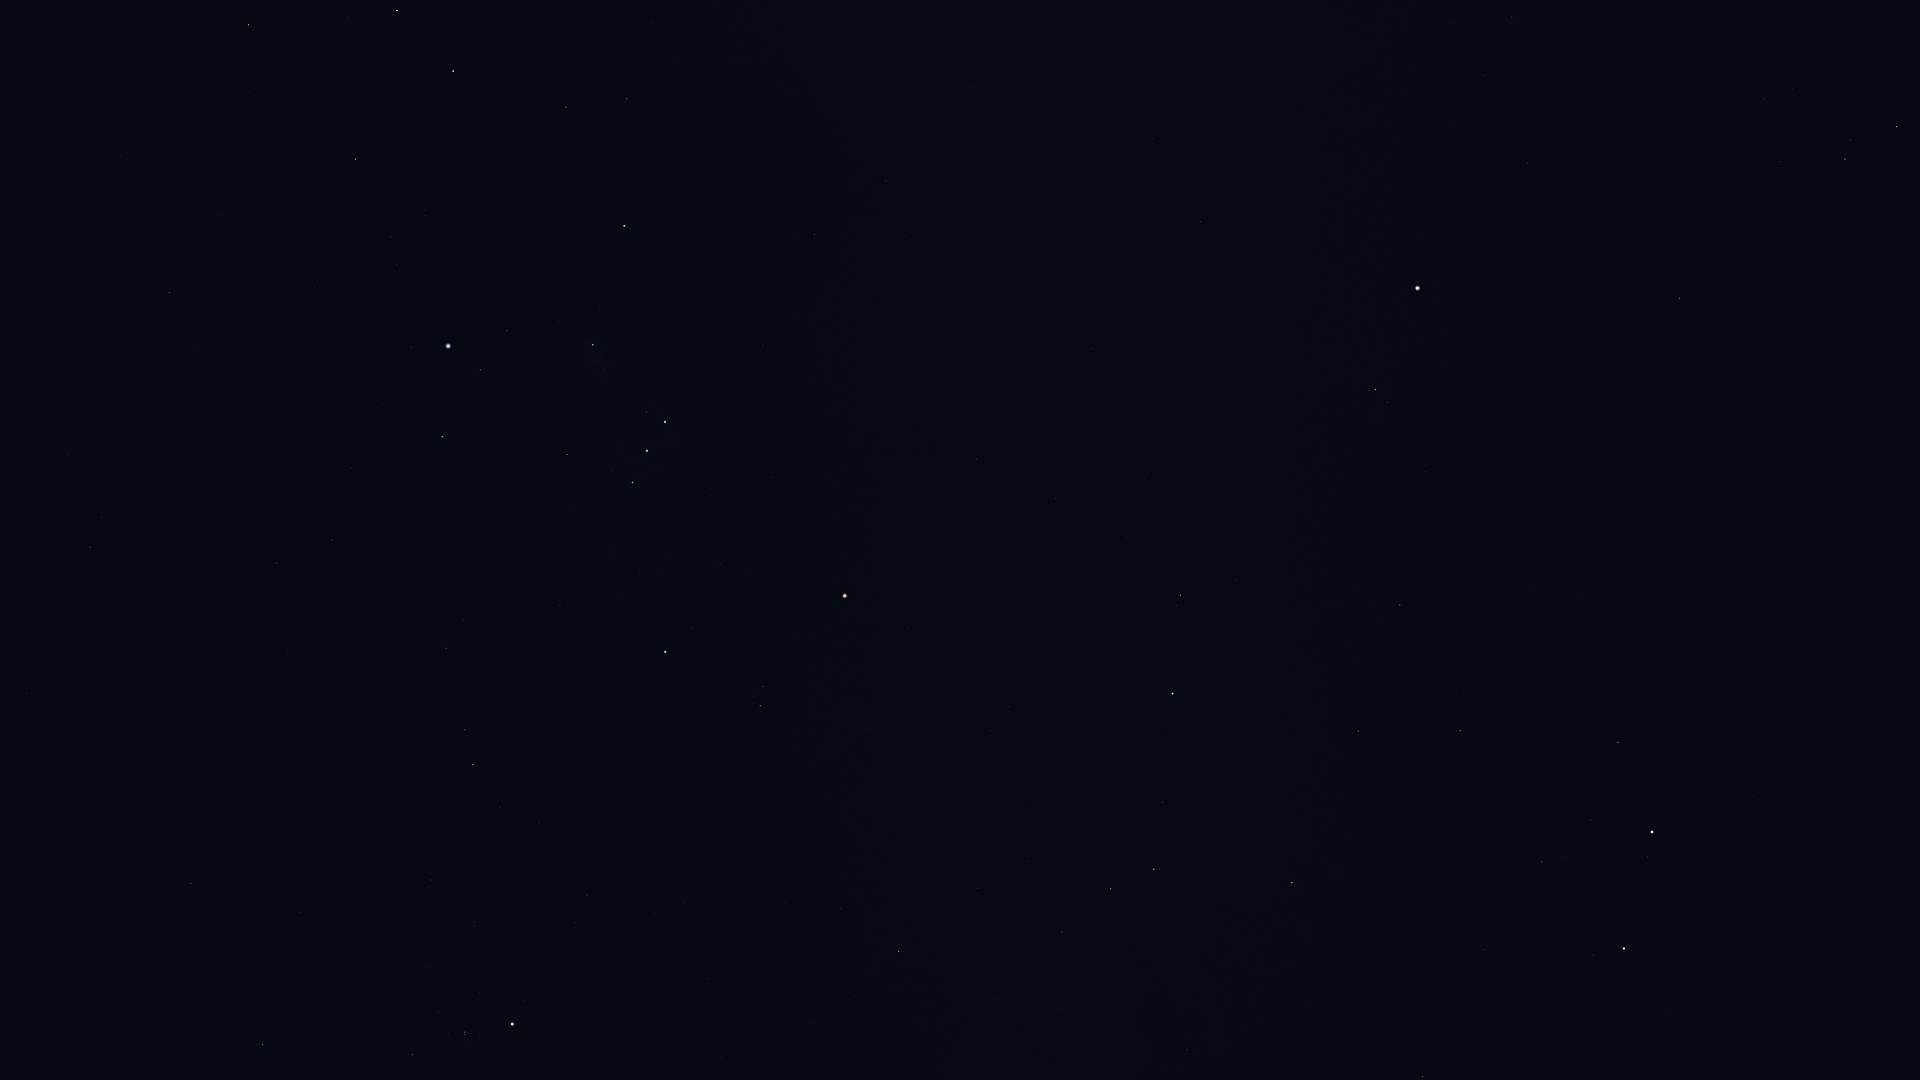

Source data for this figure (header and first rows):
Star_ID, Name, X, Y
18724, HIP 18724, 262, 1045
19587, Beid, 90, 547
19849, Keid, 101, 517
20205, Prima Hyadum, 412, 1055
20894, Chamukuy, 464, 1032
21109, Hoggar, 339, 764
21421, Aldebaran, 512, 1024
21444, HIP 21444, 276, 563
21594, Sceptrum, 169, 293
22109, HIP 22109, 332, 540
22449, Tabit, 473, 765
22491, Mouhoun, 139, 9
22701, HIP 22701, 351, 468
22730, HIP 22730, 442, 652
23685, HIP 23685, 248, 25
23875, Cursa, 442, 437
24244, HIP 24244, 397, 265
24305, HIP 24305, 355, 159
24327, HIP 24327, 391, 237
24436, Rigel, 448, 346
24845, HIP 24845, 425, 215
24873, HIP 24873, 437, 235
25336, Bellatrix, 665, 652
25606, Nihal, 397, 11
25930, Mintaka, 632, 483
25985, Arneb, 453, 71
26207, Meissa, 760, 706
26241, Hatysa, 593, 345
26311, Alnilam, 647, 451
26451, Tianguan, 899, 952
26727, Alnitak, 665, 422
27288, HIP 27288, 566, 107
27366, Saiph, 624, 226
27913, HIP 27913, 978, 888
27989, Betelgeuse, 845, 596
28103, HIP 28103, 627, 99
28614, HIP 28614, 908, 628
28716, HIP 28716, 1027, 861
28734, HIP 28734, 1062, 932
28910, HIP 28910, 674, 56
29038, HIP 29038, 990, 730
29426, HIP 29426, 1008, 707
29434, HIP 29434, 1029, 750
29651, HIP 29651, 814, 234
29655, HIP 29655, 1110, 889
30343, HIP 30343, 1154, 869
30419, HIP 30419, 976, 459
30665, HIP 30665, 1078, 645
30867, HIP 30867, 886, 181
30883, HIP 30883, 1162, 802
30905, Lusitânia, 1071, 589
31216, HIP 31216, 1055, 498
31681, HIP 31681, 1172, 694
31978, HIP 31978, 1126, 537
32246, HIP 32246, 1292, 883
32362, HIP 32362, 1180, 595
32533, HIP 32533, 1144, 479
33018, HIP 33018, 1422, 1077
33719, Citalá, 1084, 138
34088, HIP 34088, 1358, 731
... 21 more rows
